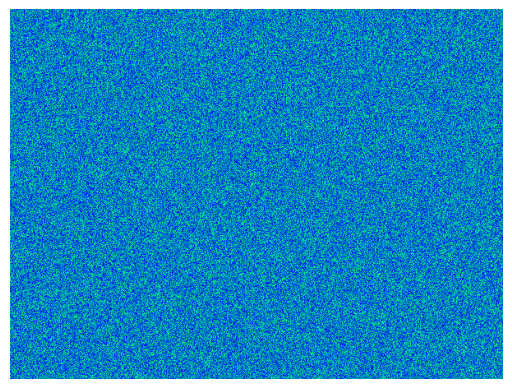

This figure's Python source:
import numpy as np
from scipy.signal import convolve2d
import matplotlib.pyplot as plt
from matplotlib import animation

# Width, height of the image.
nx, ny = 600, 450
# Reaction parameters.
alpha, beta, gamma = 1, 1, 1

def update(p,arr):
    """Update arr[p] to arr[q] by evolving in time."""

    # Count the average amount of each species in the 9 cells around each cell
    # by convolution with the 3x3 array m.
    q = (p+1) % 2
    s = np.zeros((3, ny,nx))
    m = np.ones((3,3)) / 9
    for k in range(3):
        s[k] = convolve2d(arr[p,k], m, mode='same', boundary='wrap')
    # Apply the reaction equations
    arr[q,0] = s[0] + s[0]*(alpha*s[1] - gamma*s[2])
    arr[q,1] = s[1] + s[1]*(beta*s[2] - alpha*s[0])
    arr[q,2] = s[2] + s[2]*(gamma*s[0] - beta*s[1])
    # Ensure the species concentrations are kept within [0,1].
    np.clip(arr[q], 0, 1, arr[q])
    return arr

# Initialize the array with random amounts of A, B and C.
arr = np.random.random(size=(2, 3, ny, nx))

# Set up the image
fig, ax = plt.subplots()
im = ax.imshow(arr[0,0], cmap=plt.cm.winter)
ax.axis('off')

def animate(i, arr):
    """Update the image for iteration i of the Matplotlib animation."""

    arr = update(i % 2, arr)
    im.set_array(arr[i % 2, 0])
    return [im]

anim = animation.FuncAnimation(fig, animate, frames=200, interval=5,
                               blit=False, fargs=(arr,))

# To view the animation, uncomment this line
plt.show()

# To save the animation as an MP4 movie, uncomment this line
#anim.save(filename='bz.mp4', fps=30)
